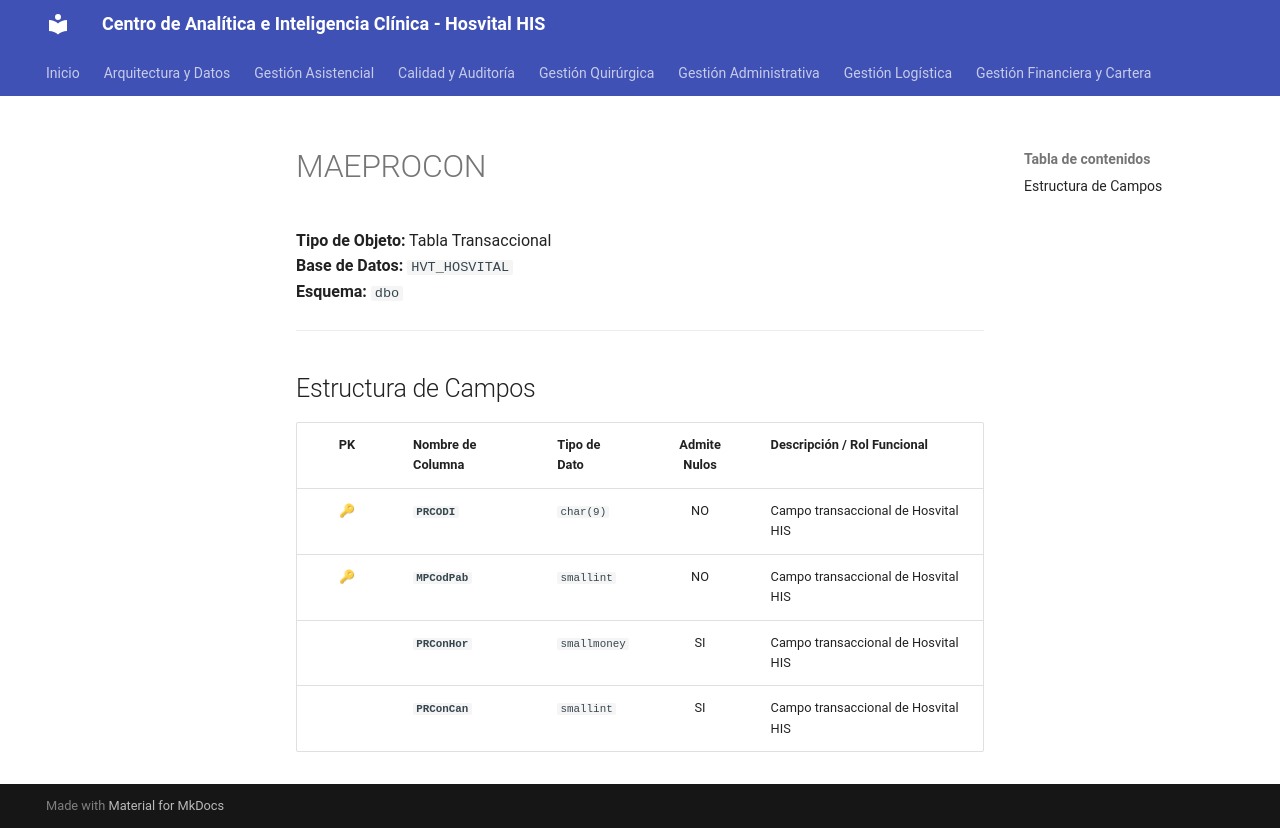

repository: SoporteSaludtech/superset-docs · page: diccionario-general/MAEPROCON/index.html · generator: mkdocs

# MAEPROCON

**Tipo de Objeto:** Tabla Transaccional  
**Base de Datos:** `HVT_HOSVITAL`  
**Esquema:** `dbo`

---

## Estructura de Campos

| PK | Nombre de Columna | Tipo de Dato | Admite Nulos | Descripción / Rol Funcional |
| :-: | :--- | :--- | :-: | :--- |
| 🔑 | **`PRCODI`** | `char(9)` | NO | Campo transaccional de Hosvital HIS |
| 🔑 | **`MPCodPab`** | `smallint` | NO | Campo transaccional de Hosvital HIS |
|  | **`PRConHor`** | `smallmoney` | SI | Campo transaccional de Hosvital HIS |
|  | **`PRConCan`** | `smallint` | SI | Campo transaccional de Hosvital HIS |
